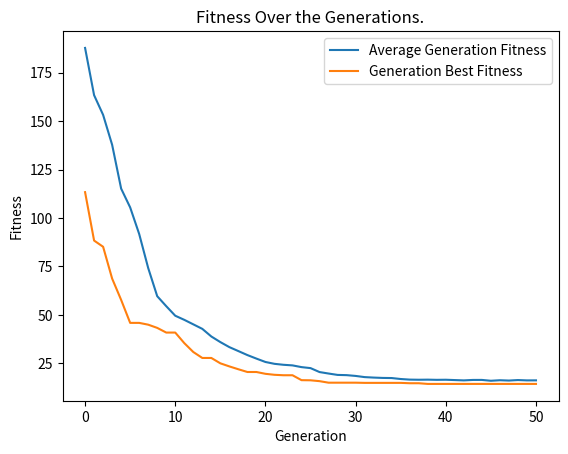

Source code (Python):
import random
import copy
import matplotlib.pyplot as plt
import math


P = 50
N = 10
MIN = -5.12
MAX = 5.12
MUTRATE = 1 / N
MAXGEN = 50
MUTSTEP = 0.1

population = []
offspring = []
genAvgFitness = []
genBestFitness = []

class individual:
    def __init__(self):
        self.gene = [0]*N
        self.fitness = 0

# def test_function(ind):
#     utility = 0
#     for i in range(N):
#         utility = utility + ind.gene[i]
#     return utility

#Test function to use rastigrin function
def test_function(ind):
    fitness = 0
    for i in range(N):
        x = ind.gene[i]
        fitness = fitness + ((x * x) - 10*(math.cos((2*math.pi)*(x))))
    fitness = fitness + (10*N)
    return fitness

def print_pop_fitness(population):
    fitness = 0
    for i in range(0, P):
        fitness += population[i].fitness
    print(fitness)


def fill_population(population):
    for x in range(0, P):
        tempgene = []
        for y in range (0, N):
            tempgene.append(random.uniform(MIN, MAX))
        newind = individual()
        newind.gene = tempgene.copy()
        newind.fitness = test_function(newind)
        population.append(newind)
    return population

def selection(population):
    offspring = []
    for i in range(0, P):
        parent1 = random.randint(0, P-1)
        off1 = copy.deepcopy(population[parent1])
        parent2 = random.randint(0, P-1)
        off2 = copy.deepcopy(population[parent2])
        if off1.fitness < off2.fitness:
            offspring.append(off1)
        else:
            offspring.append(off2)
    return offspring

def crossover(offspring):
    toff1 = individual()
    toff2 = individual()
    temp = individual()
    for i in range(0, P, 2):
        toff1 = copy.deepcopy(offspring[i])
        toff2 = copy.deepcopy(offspring[i+1])
        temp = copy.deepcopy(offspring[i])
        crosspoint = random.randint(1, N)
        for j in range(crosspoint, N):
            toff1.gene[j] = toff2.gene[j]
            toff2.gene[j] = temp.gene[j]
        offspring[i] = copy.deepcopy(toff1)
        offspring[i+1] = copy.deepcopy(toff2)
    return offspring

def mutation(offspring):
    newOff = []
    for i in range(0, P):
        newind = individual()
        newind.gene = []
        for j in range(0, N):
            gene = offspring[i].gene[j]
            mutprob = random.random()
            if(mutprob < MUTRATE):
                alter = random.uniform(-MUTSTEP, MUTSTEP)
                gene = gene + alter
                if gene > MAX:
                    gene = MAX
                if gene < MIN:
                    gene = MIN
            newind.gene.append(gene)
        newOff.append(newind)
    return newOff

def evaluate(population):
    for i in range(0, P):
        population[i].fitness = test_function(population[i])
    return population

def store_current_fitness(population, genAvgFitness, genBestFitness):
    currentFitness = 0
    if not genBestFitness:
        bestFitness = 10000
    else:
        bestFitness = genBestFitness[-1]
        
    for i in range(0, P):
        currentFitness += population[i].fitness
        if(population[i].fitness < bestFitness):
            bestFitness = population[i].fitness
    currentFitness = currentFitness / P
    genAvgFitness.append(currentFitness)
    genBestFitness.append(bestFitness)
    



population = fill_population(population)
store_current_fitness(population, genAvgFitness, genBestFitness)
print_pop_fitness(population)

for i in range(MAXGEN):
    offspring = selection(population) #selects offspring
    offspring = crossover(offspring) #performs crossover on the offspring
    offspring = mutation(offspring) #mutates offspring and stores mutated values into population
    population = copy.deepcopy(offspring) #copies offspring into population
    population = evaluate(population) #stores fitness of new population
    store_current_fitness(population, genAvgFitness, genBestFitness) #Stores current gen fitness in an array
    print_pop_fitness(population) #Just prints current pop fitness
print("Final Population Fitness:")
print_pop_fitness(population)

#plots graph
plt.plot(genAvgFitness, label="Average Generation Fitness")
plt.plot(genBestFitness, label="Generation Best Fitness")
plt.xlabel("Generation")
plt.ylabel("Fitness")
plt.title("Fitness Over the Generations.")
plt.legend()
plt.show()



